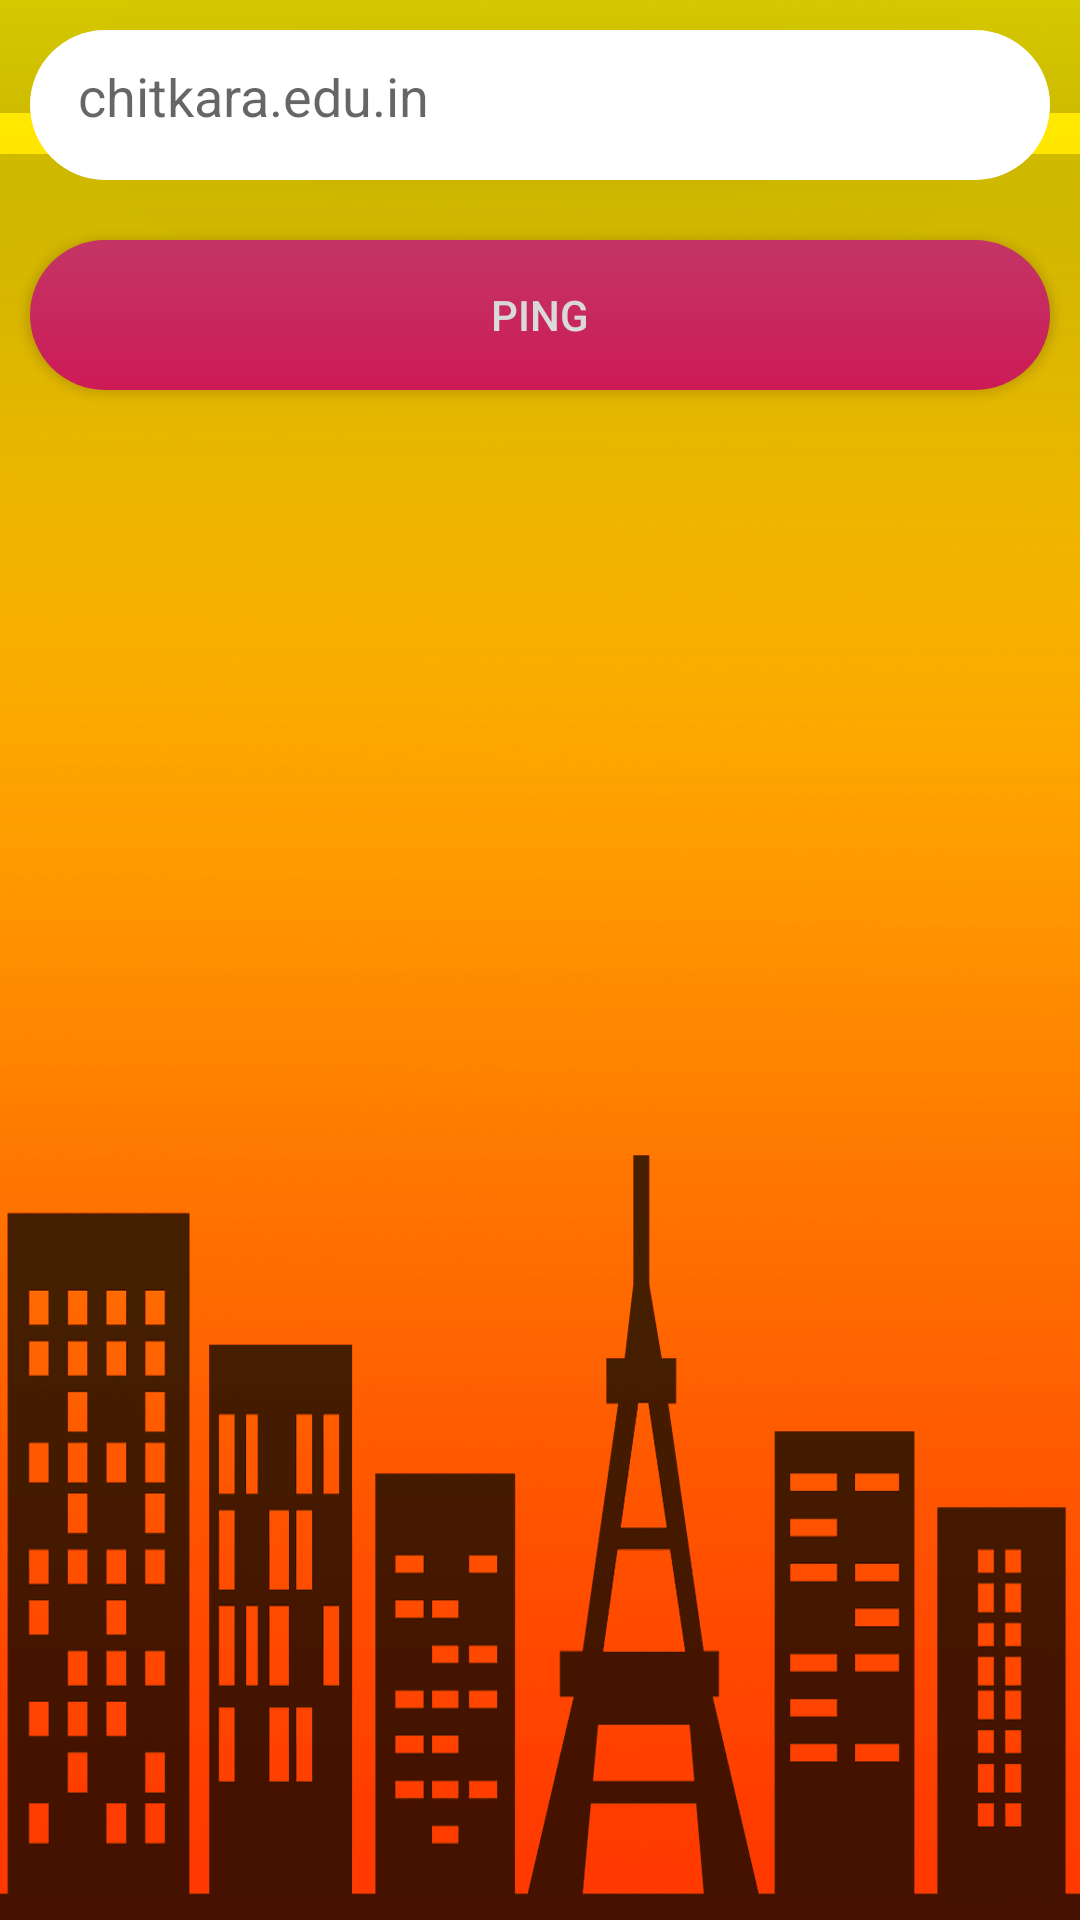

Write the Android layout XML for this screen, with the resource values it uses.
<!-- AndroidManifest.xml: application theme Black -->
<!-- res/layout/activity_ping.xml -->
<?xml version="1.0" encoding="utf-8"?>
<RelativeLayout xmlns:android="http://schemas.android.com/apk/res/android"
    android:orientation="vertical"
    android:layout_width="match_parent"
    android:layout_height="match_parent">

    <ImageView
        android:layout_width="match_parent"
        android:layout_height="match_parent"
        android:scaleType="centerCrop"
        android:src="@drawable/daymin"/>
    <EditText
        android:layout_width="match_parent"
        android:layout_height="50dp"
        android:id="@+id/what"
        android:elevation="100dp"
        android:padding="16dp"
        android:hint="chitkara.edu.in"
        android:layout_margin="10dp"
        android:background="@drawable/roundedit"/>

    <Button
        android:layout_width="match_parent"
        android:layout_height="50dp"
        android:layout_margin="10dp"
        android:layout_marginTop="-8dp"
        android:text="Ping"
        android:id="@+id/search"
        android:layout_below="@+id/what"
        android:textColor="#fff"
        android:background="@drawable/grad"
        />

    <TextView
        android:layout_width="match_parent"
        android:layout_height="wrap_content"
        android:text=""
        android:layout_below="@+id/search"
        android:textColor="#fff"
        android:layout_marginLeft="30dp"
        android:layout_marginRight="30dp"
        android:layout_marginTop="20dp"
        android:id="@+id/output" />



</RelativeLayout>
<!-- resources referenced by this layout -->
<resources>
  <!-- drawable daymin: png bitmap (drawable, 133529 bytes) -->
  <!-- drawable grad (drawable) -->
  <?xml version="1.0" encoding="utf-8"?>
  <shape xmlns:android="http://schemas.android.com/apk/res/android"
      android:shape="rectangle" android:padding="10dp">
          <gradient
              android:startColor="#E91E63"
              android:endColor="#EC407A"
              android:angle="90"/>
          <corners
              android:radius="0dp"/>
  
  
      <corners
          android:bottomRightRadius="100dp"
          android:bottomLeftRadius="100dp"
          android:topLeftRadius="100dp"
          android:topRightRadius="100dp"/>
  </shape>
  <!-- drawable roundedit (drawable) -->
  <?xml version="1.0" encoding="utf-8"?>
  <shape xmlns:android="http://schemas.android.com/apk/res/android"
      android:shape="rectangle" android:padding="10dp">
      <solid android:color="#FFFFFF"/>
      <corners
          android:bottomRightRadius="100dp"
          android:bottomLeftRadius="100dp"
          android:topLeftRadius="100dp"
          android:topRightRadius="100dp"/>
  </shape>
  <style name="Black" parent="Theme.AppCompat.Light.DarkActionBar">
          
          <item name="colorPrimary">#263238</item>
          <item name="colorPrimaryDark">#212121</item>
          <item name="colorAccent">@color/colorAccent</item>
      </style>
  <color name="colorAccent">#FF4081</color>
</resources>
